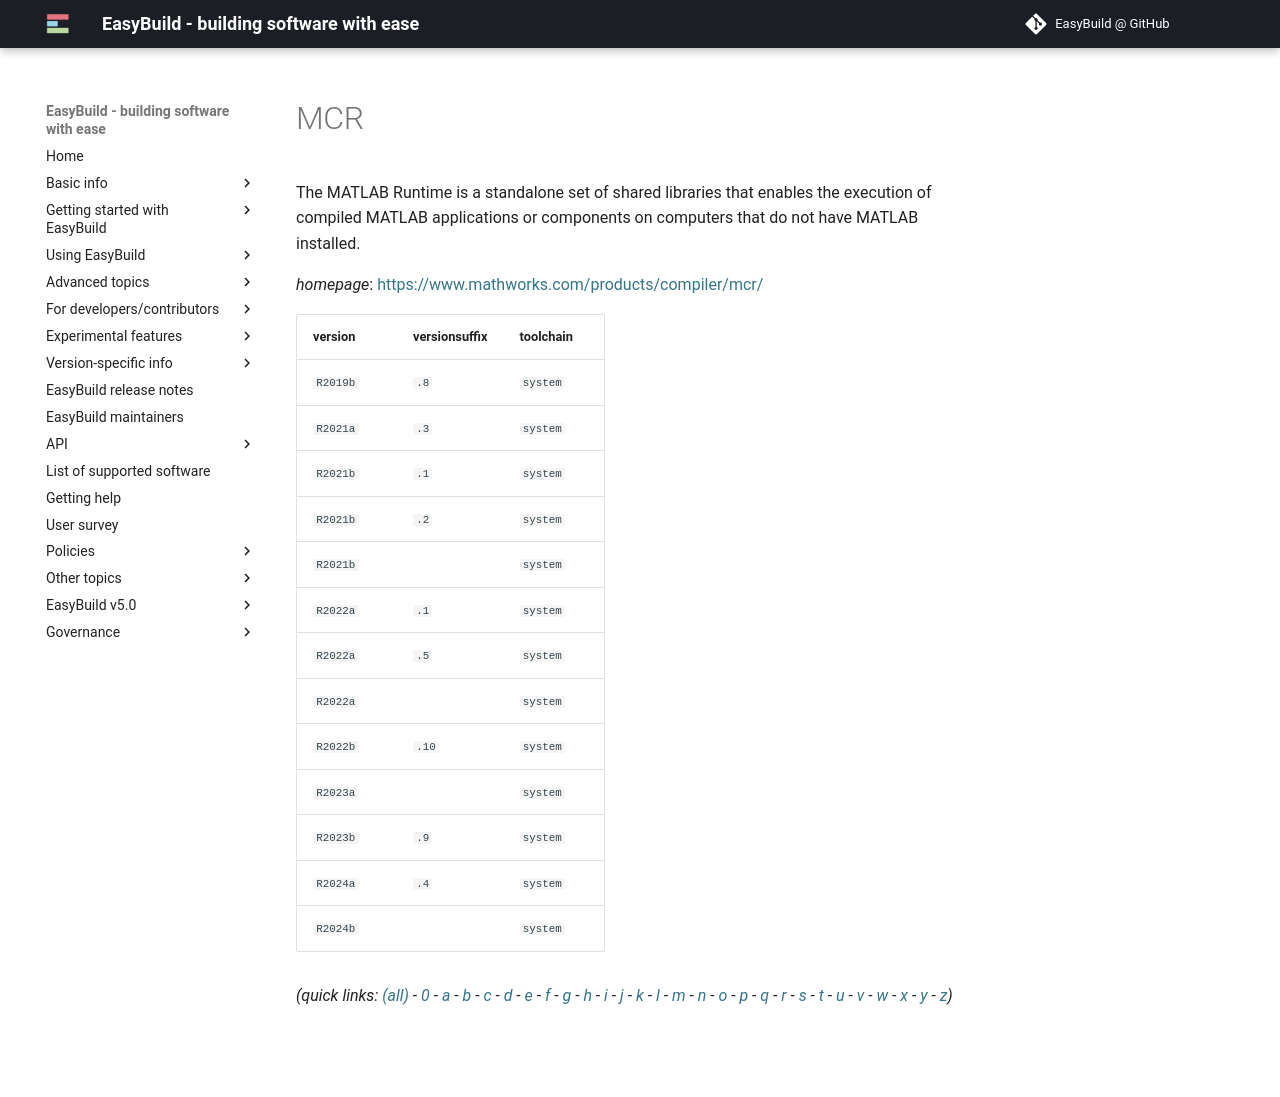

repository: easybuilders/easybuild-docs · page: version-specific/supported-software/m/MCR/index.html · generator: mkdocs

---
search:
  boost: 0.5
---
# MCR

The MATLAB Runtime is a standalone set of shared libraries  that enables the execution of compiled MATLAB applications  or components on computers that do not have MATLAB installed.

*homepage*: <https://www.mathworks.com/products/compiler/mcr/>

version | versionsuffix | toolchain
--------|---------------|----------
``R2019b`` | ``.8`` | ``system``
``R2021a`` | ``.3`` | ``system``
``R2021b`` | ``.1`` | ``system``
``R2021b`` | ``.2`` | ``system``
``R2021b`` |  | ``system``
``R2022a`` | ``.1`` | ``system``
``R2022a`` | ``.5`` | ``system``
``R2022a`` |  | ``system``
``R2022b`` | ``.10`` | ``system``
``R2023a`` |  | ``system``
``R2023b`` | ``.9`` | ``system``
``R2024a`` | ``.4`` | ``system``
``R2024b`` |  | ``system``


*(quick links: [(all)](../index.md) - [0](../0/index.md) - [a](../a/index.md) - [b](../b/index.md) - [c](../c/index.md) - [d](../d/index.md) - [e](../e/index.md) - [f](../f/index.md) - [g](../g/index.md) - [h](../h/index.md) - [i](../i/index.md) - [j](../j/index.md) - [k](../k/index.md) - [l](../l/index.md) - [m](../m/index.md) - [n](../n/index.md) - [o](../o/index.md) - [p](../p/index.md) - [q](../q/index.md) - [r](../r/index.md) - [s](../s/index.md) - [t](../t/index.md) - [u](../u/index.md) - [v](../v/index.md) - [w](../w/index.md) - [x](../x/index.md) - [y](../y/index.md) - [z](../z/index.md))*
